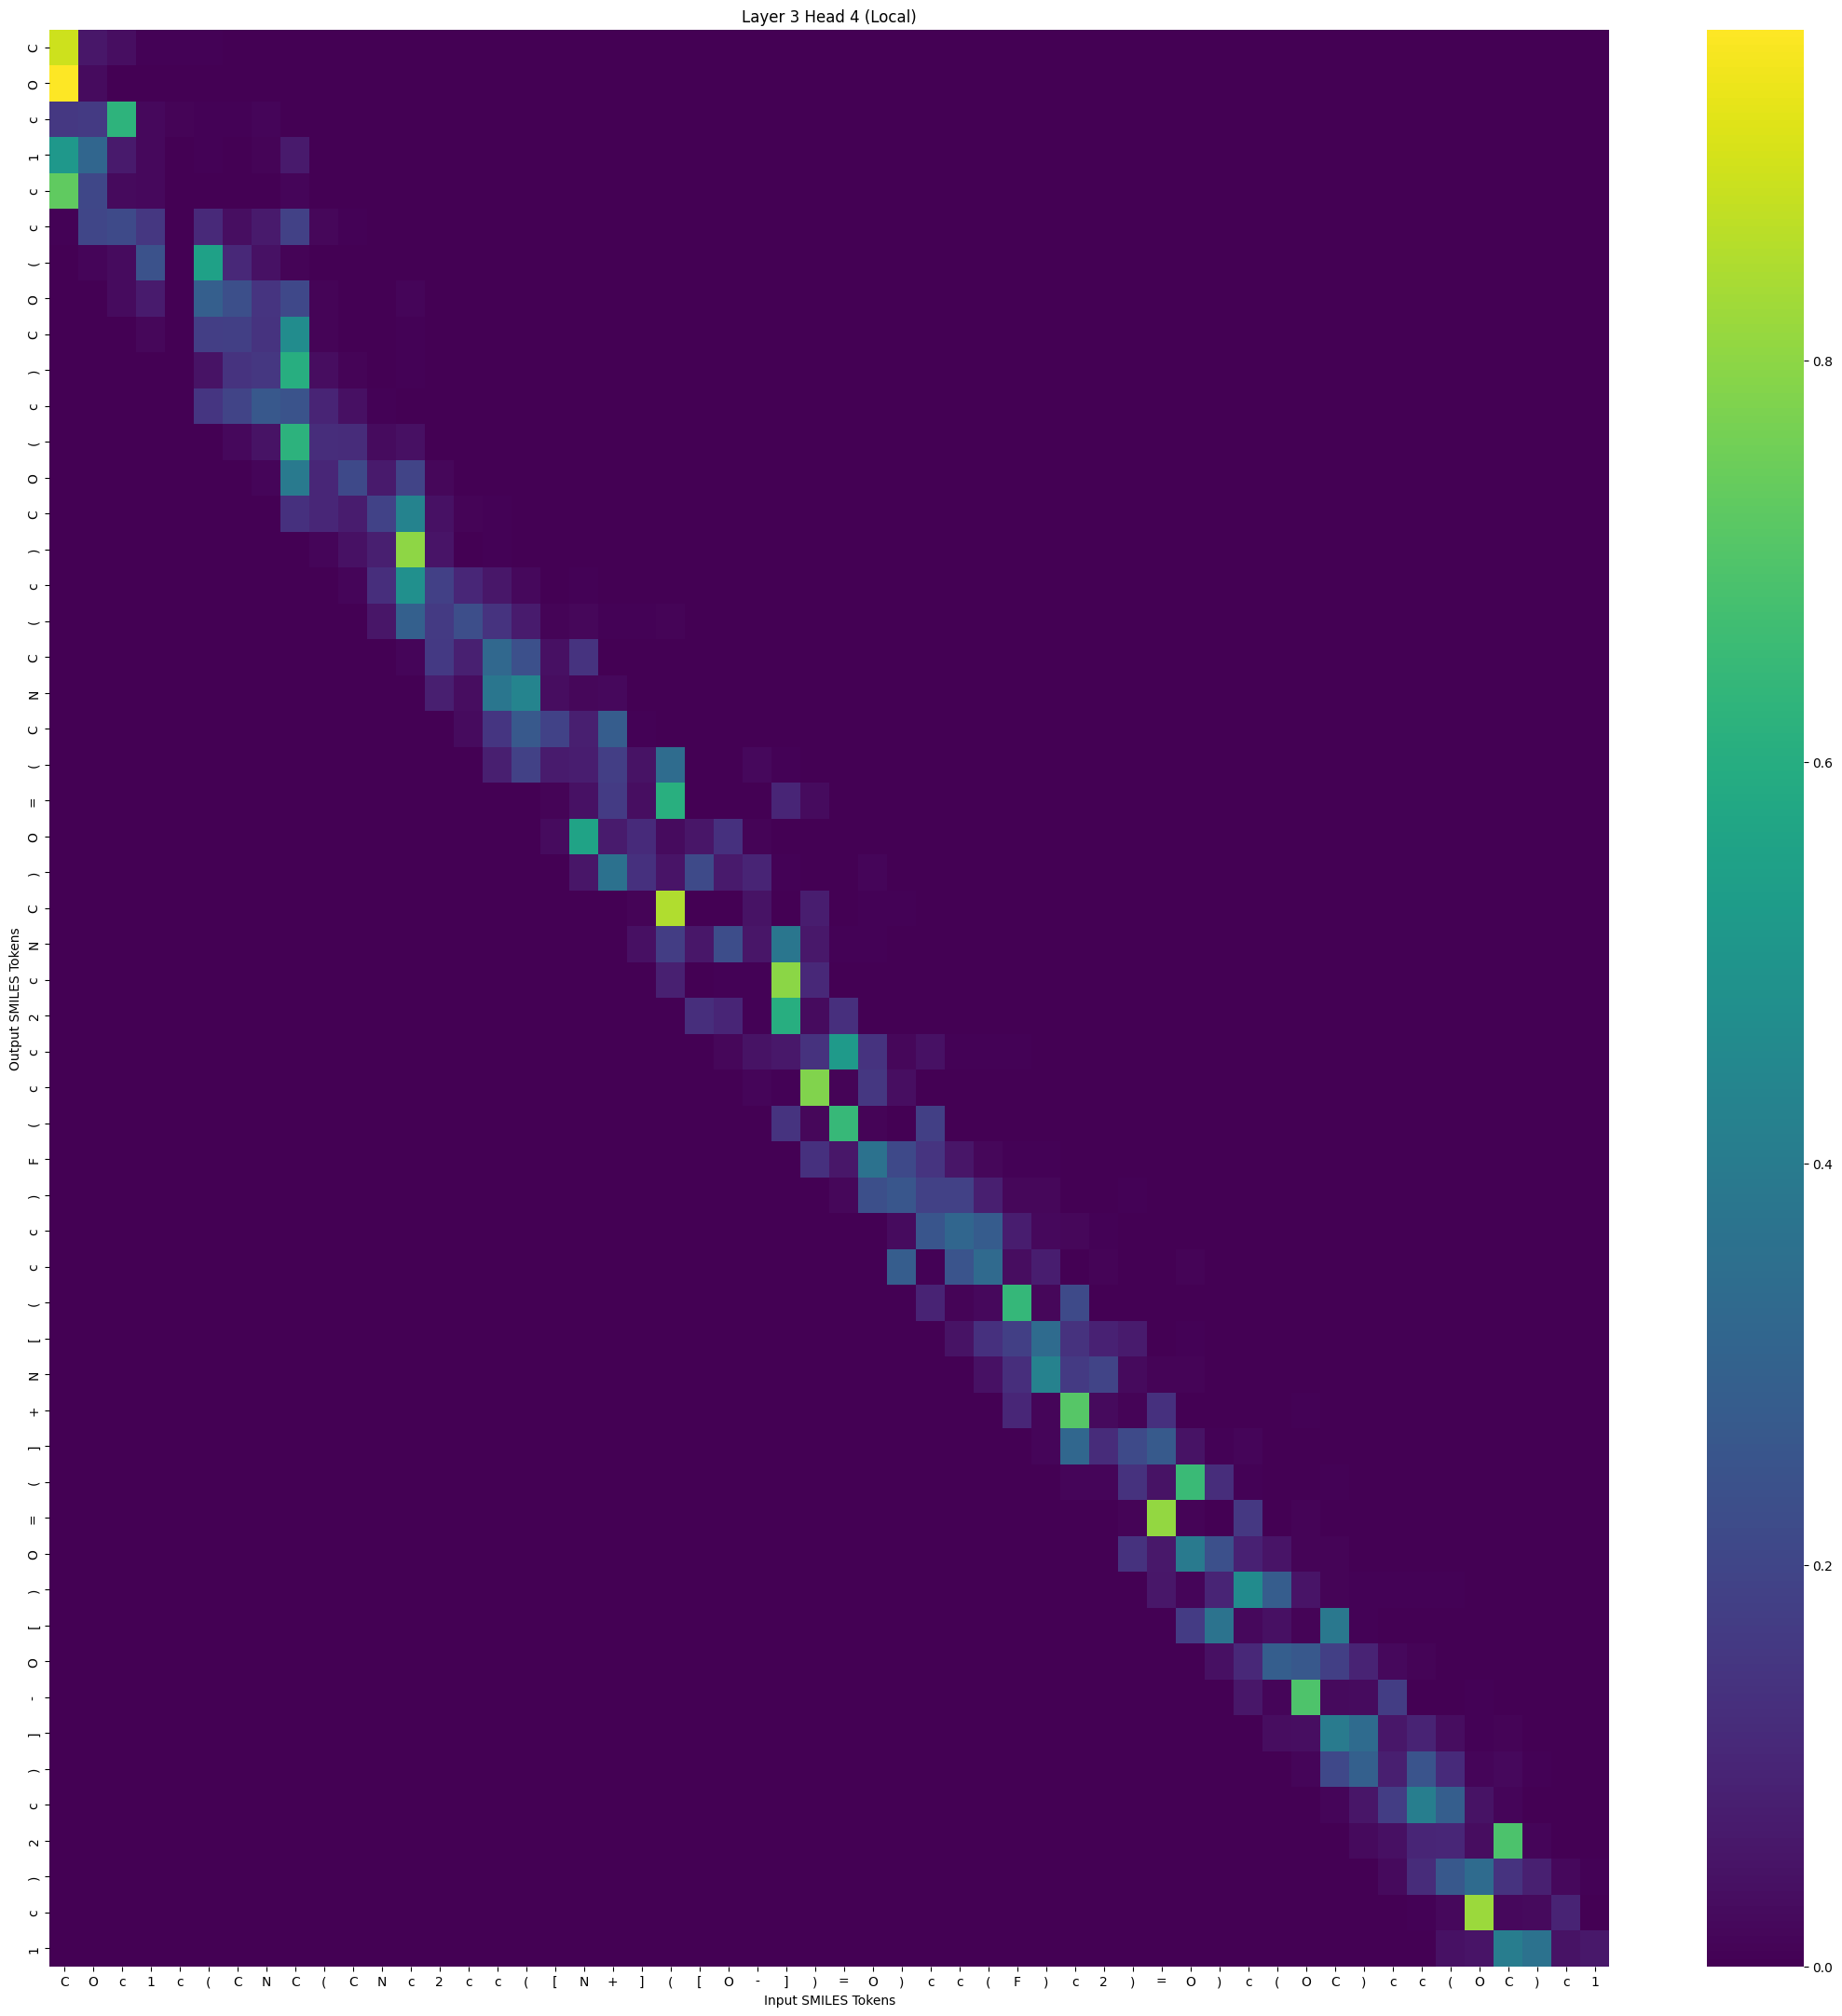

The table this chart was drawn from, first rows:
, C, O, c, 1, c, (, C, N, C, (, C, N, c, 2, c, c, (, [, N, +, ], (, [
C, 0.8908, 0.05675, 0.03645, 0.005343, 0.006681, 0.003979, 0.0, 0.0, 0.0, 0.0, 0.0, 0.0, 0.0, 0.0, 0.0, 0.0, 0.0, 0.0, 0.0, 0.0, 0.0, 0.0, 0.0
O, 0.9648, 0.0295, 0.00351, 0.001071, 0.0003856, 0.00018, 0.0005696, 0.0, 0.0, 0.0, 0.0, 0.0, 0.0, 0.0, 0.0, 0.0, 0.0, 0.0, 0.0, 0.0, 0.0, 0.0, 0.0
c, 0.1568, 0.1639, 0.6245, 0.02085, 0.01031, 0.005758, 0.005763, 0.01206, 0.0, 0.0, 0.0, 0.0, 0.0, 0.0, 0.0, 0.0, 0.0, 0.0, 0.0, 0.0, 0.0, 0.0, 0.0
1, 0.5141, 0.3145, 0.06528, 0.02221, 0.00132, 0.004467, 0.003318, 0.007823, 0.06704, 0.0, 0.0, 0.0, 0.0, 0.0, 0.0, 0.0, 0.0, 0.0, 0.0, 0.0, 0.0, 0.0, 0.0
c, 0.7311, 0.2062, 0.02527, 0.01914, 4.62131e-06, 0.002389, 0.0005468, 0.0004394, 0.01432, 0.0005873, 0.0, 0.0, 0.0, 0.0, 0.0, 0.0, 0.0, 0.0, 0.0, 0.0, 0.0, 0.0, 0.0
c, 0.006409, 0.2035, 0.2165, 0.1541, 0.002485, 0.1094, 0.03394, 0.06559, 0.1858, 0.01841, 0.003897, 0.0, 0.0, 0.0, 0.0, 0.0, 0.0, 0.0, 0.0, 0.0, 0.0, 0.0, 0.0
(, 0.0, 0.01415, 0.02837, 0.2435, 0.0005921, 0.5519, 0.106, 0.04496, 0.007699, 0.001816, 0.0004034, 0.0006622, 0.0, 0.0, 0.0, 0.0, 0.0, 0.0, 0.0, 0.0, 0.0, 0.0, 0.0
O, 0.0, 0.0, 0.02799, 0.06951, 0.002224, 0.2888, 0.2312, 0.1464, 0.2074, 0.008197, 0.001577, 0.00176, 0.01486, 0.0, 0.0, 0.0, 0.0, 0.0, 0.0, 0.0, 0.0, 0.0, 0.0
C, 0.0, 0.0, 0.0, 0.01657, 0.0002296, 0.1748, 0.1788, 0.1409, 0.4663, 0.0101, 0.002407, 0.0009284, 0.007364, 0.001568, 0.0, 0.0, 0.0, 0.0, 0.0, 0.0, 0.0, 0.0, 0.0
), 0.0, 0.0, 0.0, 0.0, 0.00115, 0.0477, 0.1396, 0.1529, 0.6064, 0.03277, 0.01024, 0.00252, 0.005868, 0.0006153, 0.0001652, 0.0, 0.0, 0.0, 0.0, 0.0, 0.0, 0.0, 0.0
c, 0.0, 0.0, 0.0, 0.0, 0.0, 0.1505, 0.1929, 0.2609, 0.2473, 0.09735, 0.03915, 0.006158, 0.001745, 0.002258, 0.0001298, 0.001592, 0.0, 0.0, 0.0, 0.0, 0.0, 0.0, 0.0
(, 0.0, 0.0, 0.0, 0.0, 0.0, 0.0, 0.02158, 0.04781, 0.6191, 0.1226, 0.1195, 0.02662, 0.03888, 0.002219, 0.0003092, 0.0006511, 0.0006474, 0.0, 0.0, 0.0, 0.0, 0.0, 0.0
O, 0.0, 0.0, 0.0, 0.0, 0.0, 0.0, 0.0, 0.01428, 0.3923, 0.103, 0.2111, 0.06533, 0.1942, 0.01515, 0.001187, 0.00167, 0.0009678, 0.0007331, 0.0, 0.0, 0.0, 0.0, 0.0
C, 0.0, 0.0, 0.0, 0.0, 0.0, 0.0, 0.0, 0.0, 0.1338, 0.1045, 0.07253, 0.1915, 0.4325, 0.0449, 0.0106, 0.005141, 0.002228, 0.0004493, 0.001884, 0.0, 0.0, 0.0, 0.0
), 0.0, 0.0, 0.0, 0.0, 0.0, 0.0, 0.0, 0.0, 0.0, 0.01141, 0.04444, 0.07919, 0.8009, 0.05076, 0.003207, 0.006149, 0.001661, 0.0004261, 0.0005399, 0.001342, 0.0, 0.0, 0.0
c, 0.0, 0.0, 0.0, 0.0, 0.0, 0.0, 0.0, 0.0, 0.0, 0.0, 0.01386, 0.1275, 0.4798, 0.1825, 0.1042, 0.05794, 0.02162, 0.002435, 0.004311, 0.003192, 0.002653, 0.0, 0.0
(, 0.0, 0.0, 0.0, 0.0, 0.0, 0.0, 0.0, 0.0, 0.0, 0.0, 0.0, 0.05585, 0.2903, 0.165, 0.2298, 0.1418, 0.06824, 0.01046, 0.01701, 0.00729, 0.004035, 0.01013, 0.0
C, 0.0, 0.0, 0.0, 0.0, 0.0, 0.0, 0.0, 0.0, 0.0, 0.0, 0.0, 0.0, 0.01383, 0.1587, 0.08521, 0.3214, 0.2347, 0.03956, 0.1409, 0.003095, 0.00113, 0.0002377, 0.001237
N, 0.0, 0.0, 0.0, 0.0, 0.0, 0.0, 0.0, 0.0, 0.0, 0.0, 0.0, 0.0, 0.0, 0.08263, 0.03253, 0.3782, 0.4357, 0.03307, 0.01555, 0.02114, 0.0004665, 6.750063e-05, 0.0003075
C, 0.0, 0.0, 0.0, 0.0, 0.0, 0.0, 0.0, 0.0, 0.0, 0.0, 0.0, 0.0, 0.0, 0.0, 0.02656, 0.1488, 0.2648, 0.1891, 0.08095, 0.2803, 0.005648, 0.001207, 0.001397
(, 0.0, 0.0, 0.0, 0.0, 0.0, 0.0, 0.0, 0.0, 0.0, 0.0, 0.0, 0.0, 0.0, 0.0, 0.0, 0.0805, 0.1867, 0.07089, 0.07611, 0.1757, 0.04697, 0.3355, 0.002226
=, 0.0, 0.0, 0.0, 0.0, 0.0, 0.0, 0.0, 0.0, 0.0, 0.0, 0.0, 0.0, 0.0, 0.0, 0.0, 0.0, 0.000566, 0.009669, 0.04373, 0.169, 0.03638, 0.6082, 0.001297
O, 0.0, 0.0, 0.0, 0.0, 0.0, 0.0, 0.0, 0.0, 0.0, 0.0, 0.0, 0.0, 0.0, 0.0, 0.0, 0.0, 0.0, 0.02962, 0.5609, 0.06801, 0.114, 0.02744, 0.05525
), 0.0, 0.0, 0.0, 0.0, 0.0, 0.0, 0.0, 0.0, 0.0, 0.0, 0.0, 0.0, 0.0, 0.0, 0.0, 0.0, 0.0, 0.0, 0.05458, 0.3617, 0.1351, 0.05094, 0.217
C, 0.0, 0.0, 0.0, 0.0, 0.0, 0.0, 0.0, 0.0, 0.0, 0.0, 0.0, 0.0, 0.0, 0.0, 0.0, 0.0, 0.0, 0.0, 0.0, 0.0003687, 0.008557, 0.8485, 0.001699
N, 0.0, 0.0, 0.0, 0.0, 0.0, 0.0, 0.0, 0.0, 0.0, 0.0, 0.0, 0.0, 0.0, 0.0, 0.0, 0.0, 0.0, 0.0, 0.0, 0.0, 0.03986, 0.1716, 0.0579
c, 0.0, 0.0, 0.0, 0.0, 0.0, 0.0, 0.0, 0.0, 0.0, 0.0, 0.0, 0.0, 0.0, 0.0, 0.0, 0.0, 0.0, 0.0, 0.0, 0.0, 0.0, 0.08358, 0.001128
2, 0.0, 0.0, 0.0, 0.0, 0.0, 0.0, 0.0, 0.0, 0.0, 0.0, 0.0, 0.0, 0.0, 0.0, 0.0, 0.0, 0.0, 0.0, 0.0, 0.0, 0.0, 0.0, 0.1268
c, 0.0, 0.0, 0.0, 0.0, 0.0, 0.0, 0.0, 0.0, 0.0, 0.0, 0.0, 0.0, 0.0, 0.0, 0.0, 0.0, 0.0, 0.0, 0.0, 0.0, 0.0, 0.0, 0.0
c, 0.0, 0.0, 0.0, 0.0, 0.0, 0.0, 0.0, 0.0, 0.0, 0.0, 0.0, 0.0, 0.0, 0.0, 0.0, 0.0, 0.0, 0.0, 0.0, 0.0, 0.0, 0.0, 0.0
(, 0.0, 0.0, 0.0, 0.0, 0.0, 0.0, 0.0, 0.0, 0.0, 0.0, 0.0, 0.0, 0.0, 0.0, 0.0, 0.0, 0.0, 0.0, 0.0, 0.0, 0.0, 0.0, 0.0
F, 0.0, 0.0, 0.0, 0.0, 0.0, 0.0, 0.0, 0.0, 0.0, 0.0, 0.0, 0.0, 0.0, 0.0, 0.0, 0.0, 0.0, 0.0, 0.0, 0.0, 0.0, 0.0, 0.0
), 0.0, 0.0, 0.0, 0.0, 0.0, 0.0, 0.0, 0.0, 0.0, 0.0, 0.0, 0.0, 0.0, 0.0, 0.0, 0.0, 0.0, 0.0, 0.0, 0.0, 0.0, 0.0, 0.0
c, 0.0, 0.0, 0.0, 0.0, 0.0, 0.0, 0.0, 0.0, 0.0, 0.0, 0.0, 0.0, 0.0, 0.0, 0.0, 0.0, 0.0, 0.0, 0.0, 0.0, 0.0, 0.0, 0.0
c, 0.0, 0.0, 0.0, 0.0, 0.0, 0.0, 0.0, 0.0, 0.0, 0.0, 0.0, 0.0, 0.0, 0.0, 0.0, 0.0, 0.0, 0.0, 0.0, 0.0, 0.0, 0.0, 0.0
(, 0.0, 0.0, 0.0, 0.0, 0.0, 0.0, 0.0, 0.0, 0.0, 0.0, 0.0, 0.0, 0.0, 0.0, 0.0, 0.0, 0.0, 0.0, 0.0, 0.0, 0.0, 0.0, 0.0
[, 0.0, 0.0, 0.0, 0.0, 0.0, 0.0, 0.0, 0.0, 0.0, 0.0, 0.0, 0.0, 0.0, 0.0, 0.0, 0.0, 0.0, 0.0, 0.0, 0.0, 0.0, 0.0, 0.0
N, 0.0, 0.0, 0.0, 0.0, 0.0, 0.0, 0.0, 0.0, 0.0, 0.0, 0.0, 0.0, 0.0, 0.0, 0.0, 0.0, 0.0, 0.0, 0.0, 0.0, 0.0, 0.0, 0.0
+, 0.0, 0.0, 0.0, 0.0, 0.0, 0.0, 0.0, 0.0, 0.0, 0.0, 0.0, 0.0, 0.0, 0.0, 0.0, 0.0, 0.0, 0.0, 0.0, 0.0, 0.0, 0.0, 0.0
], 0.0, 0.0, 0.0, 0.0, 0.0, 0.0, 0.0, 0.0, 0.0, 0.0, 0.0, 0.0, 0.0, 0.0, 0.0, 0.0, 0.0, 0.0, 0.0, 0.0, 0.0, 0.0, 0.0
(, 0.0, 0.0, 0.0, 0.0, 0.0, 0.0, 0.0, 0.0, 0.0, 0.0, 0.0, 0.0, 0.0, 0.0, 0.0, 0.0, 0.0, 0.0, 0.0, 0.0, 0.0, 0.0, 0.0
=, 0.0, 0.0, 0.0, 0.0, 0.0, 0.0, 0.0, 0.0, 0.0, 0.0, 0.0, 0.0, 0.0, 0.0, 0.0, 0.0, 0.0, 0.0, 0.0, 0.0, 0.0, 0.0, 0.0
O, 0.0, 0.0, 0.0, 0.0, 0.0, 0.0, 0.0, 0.0, 0.0, 0.0, 0.0, 0.0, 0.0, 0.0, 0.0, 0.0, 0.0, 0.0, 0.0, 0.0, 0.0, 0.0, 0.0
), 0.0, 0.0, 0.0, 0.0, 0.0, 0.0, 0.0, 0.0, 0.0, 0.0, 0.0, 0.0, 0.0, 0.0, 0.0, 0.0, 0.0, 0.0, 0.0, 0.0, 0.0, 0.0, 0.0
[, 0.0, 0.0, 0.0, 0.0, 0.0, 0.0, 0.0, 0.0, 0.0, 0.0, 0.0, 0.0, 0.0, 0.0, 0.0, 0.0, 0.0, 0.0, 0.0, 0.0, 0.0, 0.0, 0.0
O, 0.0, 0.0, 0.0, 0.0, 0.0, 0.0, 0.0, 0.0, 0.0, 0.0, 0.0, 0.0, 0.0, 0.0, 0.0, 0.0, 0.0, 0.0, 0.0, 0.0, 0.0, 0.0, 0.0
-, 0.0, 0.0, 0.0, 0.0, 0.0, 0.0, 0.0, 0.0, 0.0, 0.0, 0.0, 0.0, 0.0, 0.0, 0.0, 0.0, 0.0, 0.0, 0.0, 0.0, 0.0, 0.0, 0.0
], 0.0, 0.0, 0.0, 0.0, 0.0, 0.0, 0.0, 0.0, 0.0, 0.0, 0.0, 0.0, 0.0, 0.0, 0.0, 0.0, 0.0, 0.0, 0.0, 0.0, 0.0, 0.0, 0.0
), 0.0, 0.0, 0.0, 0.0, 0.0, 0.0, 0.0, 0.0, 0.0, 0.0, 0.0, 0.0, 0.0, 0.0, 0.0, 0.0, 0.0, 0.0, 0.0, 0.0, 0.0, 0.0, 0.0
c, 0.0, 0.0, 0.0, 0.0, 0.0, 0.0, 0.0, 0.0, 0.0, 0.0, 0.0, 0.0, 0.0, 0.0, 0.0, 0.0, 0.0, 0.0, 0.0, 0.0, 0.0, 0.0, 0.0
2, 0.0, 0.0, 0.0, 0.0, 0.0, 0.0, 0.0, 0.0, 0.0, 0.0, 0.0, 0.0, 0.0, 0.0, 0.0, 0.0, 0.0, 0.0, 0.0, 0.0, 0.0, 0.0, 0.0
), 0.0, 0.0, 0.0, 0.0, 0.0, 0.0, 0.0, 0.0, 0.0, 0.0, 0.0, 0.0, 0.0, 0.0, 0.0, 0.0, 0.0, 0.0, 0.0, 0.0, 0.0, 0.0, 0.0
c, 0.0, 0.0, 0.0, 0.0, 0.0, 0.0, 0.0, 0.0, 0.0, 0.0, 0.0, 0.0, 0.0, 0.0, 0.0, 0.0, 0.0, 0.0, 0.0, 0.0, 0.0, 0.0, 0.0
1, 0.0, 0.0, 0.0, 0.0, 0.0, 0.0, 0.0, 0.0, 0.0, 0.0, 0.0, 0.0, 0.0, 0.0, 0.0, 0.0, 0.0, 0.0, 0.0, 0.0, 0.0, 0.0, 0.0
